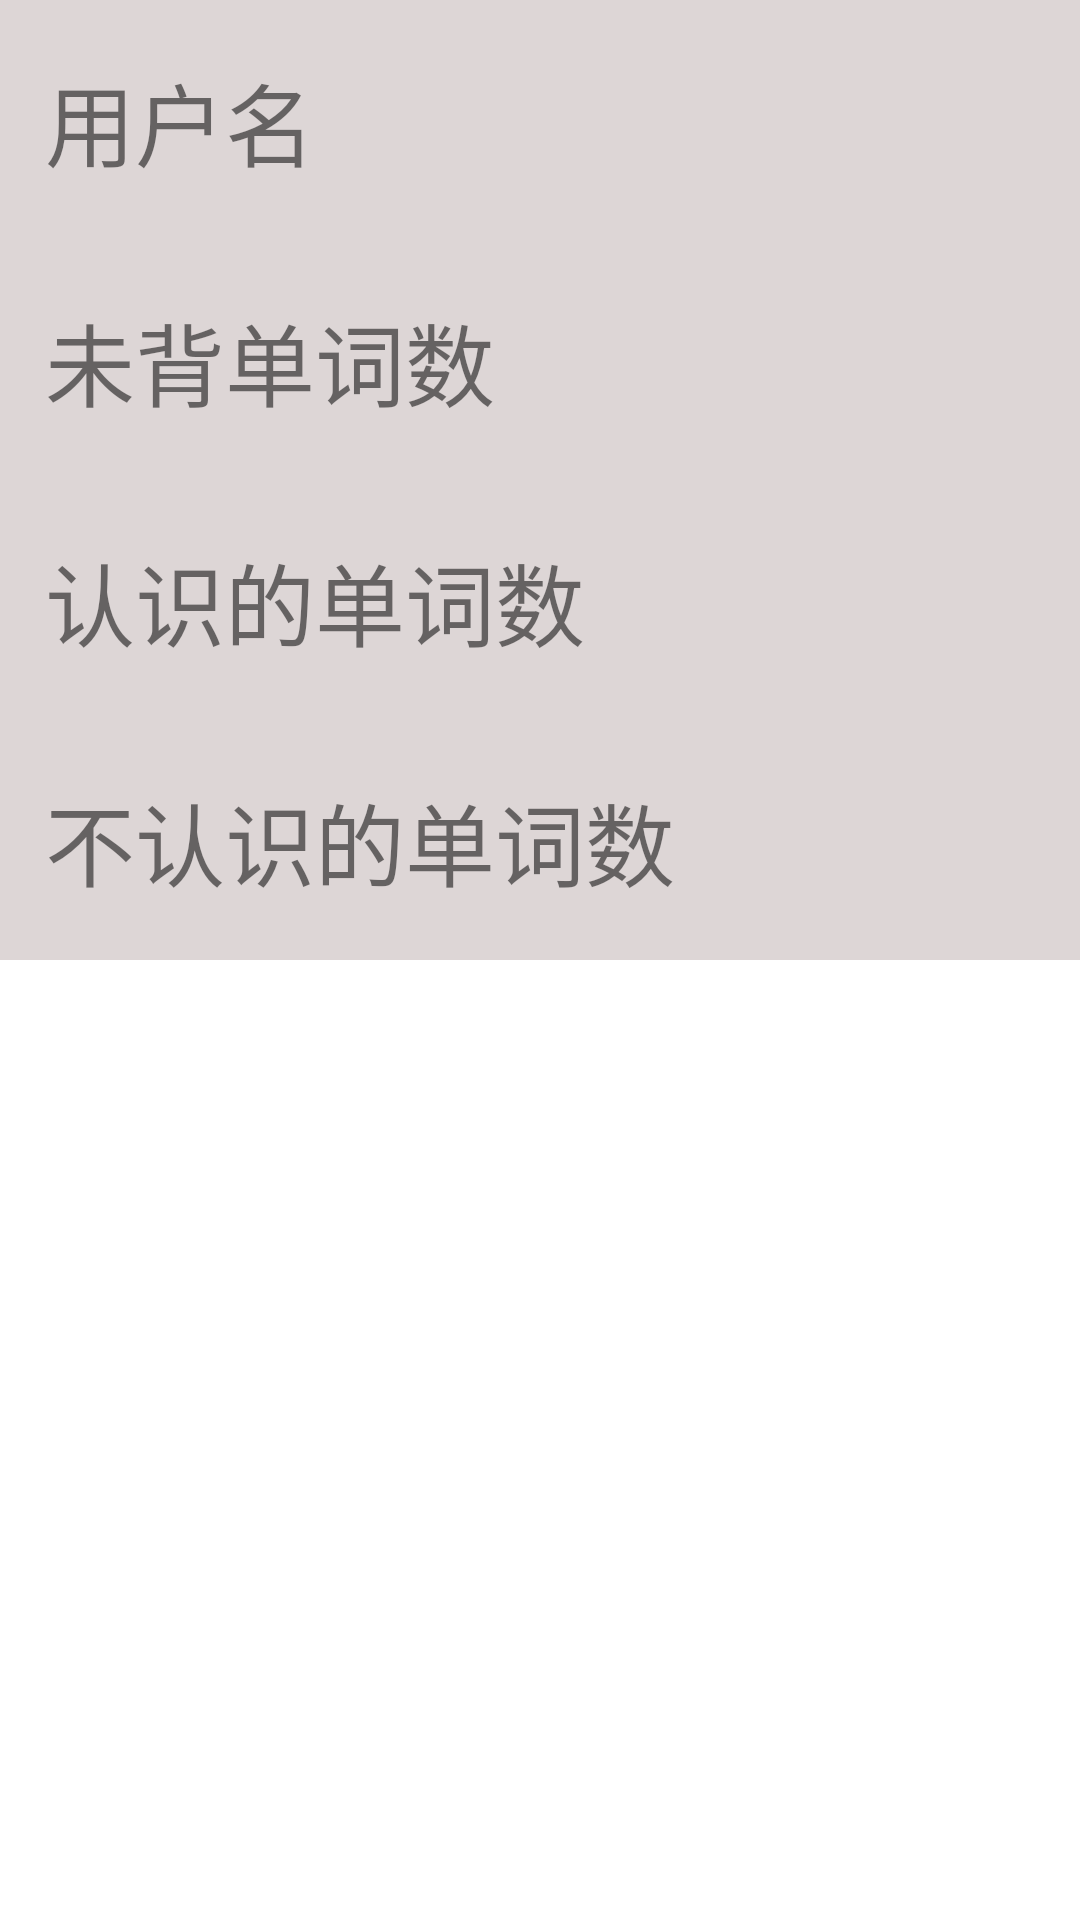

Layout XML and referenced resources for this Android screen:
<!-- AndroidManifest.xml: application theme Theme.LoveRecite -->
<!-- res/layout/activity_cet_info.xml -->
<?xml version="1.0" encoding="utf-8"?>
<LinearLayout xmlns:android="http://schemas.android.com/apk/res/android"
    xmlns:app="http://schemas.android.com/apk/res-auto"
    xmlns:tools="http://schemas.android.com/tools"
    android:layout_width="match_parent"
    android:layout_height="match_parent"
    android:orientation="vertical"
    tools:context=".CetInfoActivity">

    <androidx.constraintlayout.widget.ConstraintLayout

        android:layout_width="match_parent"
        android:layout_height="80dp"
        android:background="#DDD6D6"
        android:orientation="horizontal">

        <TextView
            android:layout_width="wrap_content"
            android:layout_height="wrap_content"
            android:text="用户名"
            android:layout_marginLeft="15dp"
            android:textSize="30dp"
            app:layout_constraintBottom_toBottomOf="parent"
            app:layout_constraintStart_toStartOf="parent"
            app:layout_constraintTop_toTopOf="parent" />
        <TextView
            android:id="@+id/username"
            android:layout_width="wrap_content"
            android:layout_height="wrap_content"
            android:layout_gravity="right"
            android:text=""
            android:layout_marginRight="15dp"
            android:textSize="30dp"
            app:layout_constraintBottom_toBottomOf="parent"
            app:layout_constraintEnd_toEndOf="parent"
            app:layout_constraintTop_toTopOf="parent" />
    </androidx.constraintlayout.widget.ConstraintLayout>
    <androidx.constraintlayout.widget.ConstraintLayout

        android:layout_width="match_parent"
        android:layout_height="80dp"
        android:background="#DDD6D6"
        android:orientation="horizontal">

        <TextView
            android:layout_width="wrap_content"
            android:layout_height="wrap_content"
            android:text="未背单词数"
            android:textSize="30dp"
            android:layout_marginLeft="15dp"
            app:layout_constraintBottom_toBottomOf="parent"
            app:layout_constraintStart_toStartOf="parent"
            app:layout_constraintTop_toTopOf="parent" />
        <TextView
            android:id="@+id/non_choose"
            android:layout_width="wrap_content"
            android:layout_height="wrap_content"
            android:layout_gravity="right"
            android:text=""
            android:layout_marginRight="15dp"
            android:textSize="30dp"
            app:layout_constraintBottom_toBottomOf="parent"
            app:layout_constraintEnd_toEndOf="parent"
            app:layout_constraintTop_toTopOf="parent" />
    </androidx.constraintlayout.widget.ConstraintLayout>

    <androidx.constraintlayout.widget.ConstraintLayout

        android:layout_width="match_parent"
        android:layout_height="80dp"
        android:background="#DDD6D6"
        android:orientation="horizontal">

        <TextView
            android:layout_width="wrap_content"
            android:layout_height="wrap_content"
            android:text="认识的单词数"
            android:layout_marginLeft="15dp"
            android:textSize="30dp"
            app:layout_constraintBottom_toBottomOf="parent"
            app:layout_constraintStart_toStartOf="parent"
            app:layout_constraintTop_toTopOf="parent" />
        <TextView
            android:id="@+id/known"
            android:layout_width="wrap_content"
            android:layout_height="wrap_content"
            android:layout_gravity="right"
            android:text=""
            android:layout_marginRight="15dp"
            android:textSize="30dp"
            app:layout_constraintBottom_toBottomOf="parent"
            app:layout_constraintEnd_toEndOf="parent"
            app:layout_constraintTop_toTopOf="parent" />
    </androidx.constraintlayout.widget.ConstraintLayout>

    <androidx.constraintlayout.widget.ConstraintLayout

        android:layout_width="match_parent"
        android:layout_height="80dp"
        android:background="#DDD6D6"
        android:orientation="horizontal">

        <TextView
            android:layout_width="wrap_content"
            android:layout_height="wrap_content"
            android:text="不认识的单词数"
            android:textSize="30dp"
            android:layout_marginLeft="15dp"
            app:layout_constraintBottom_toBottomOf="parent"
            app:layout_constraintStart_toStartOf="parent"
            app:layout_constraintTop_toTopOf="parent" />
        <TextView
            android:id="@+id/unknown"
            android:layout_width="wrap_content"
            android:layout_height="wrap_content"
            android:layout_gravity="right"
            android:text=""
            android:layout_marginRight="15dp"
            android:textSize="30dp"
            app:layout_constraintBottom_toBottomOf="parent"
            app:layout_constraintEnd_toEndOf="parent"
            app:layout_constraintTop_toTopOf="parent" />
    </androidx.constraintlayout.widget.ConstraintLayout>
</LinearLayout>
<!-- resources referenced by this layout -->
<resources>
  <style name="Theme.LoveRecite" parent="Theme.MaterialComponents.DayNight.DarkActionBar">
          
          <item name="colorPrimary">@color/purple_500</item>
          <item name="colorPrimaryVariant">@color/purple_700</item>
          <item name="colorOnPrimary">@color/white</item>
          
          <item name="colorSecondary">@color/teal_200</item>
          <item name="colorSecondaryVariant">@color/teal_700</item>
          <item name="colorOnSecondary">@color/black</item>
          
          <item name="android:statusBarColor">?attr/colorPrimaryVariant</item>
          
      </style>
  <!-- not gathered from this repository: default colours our renderer supplied (Android Studio template values) -->
  <color name="purple_500">#FF6200EE</color>
  <color name="purple_700">#FF3700B3</color>
  <color name="teal_200">#FF03DAC5</color>
  <color name="teal_700">#FF018786</color>
  <color name="black">#FF000000</color>
  <color name="white">#FFFFFFFF</color>
</resources>
